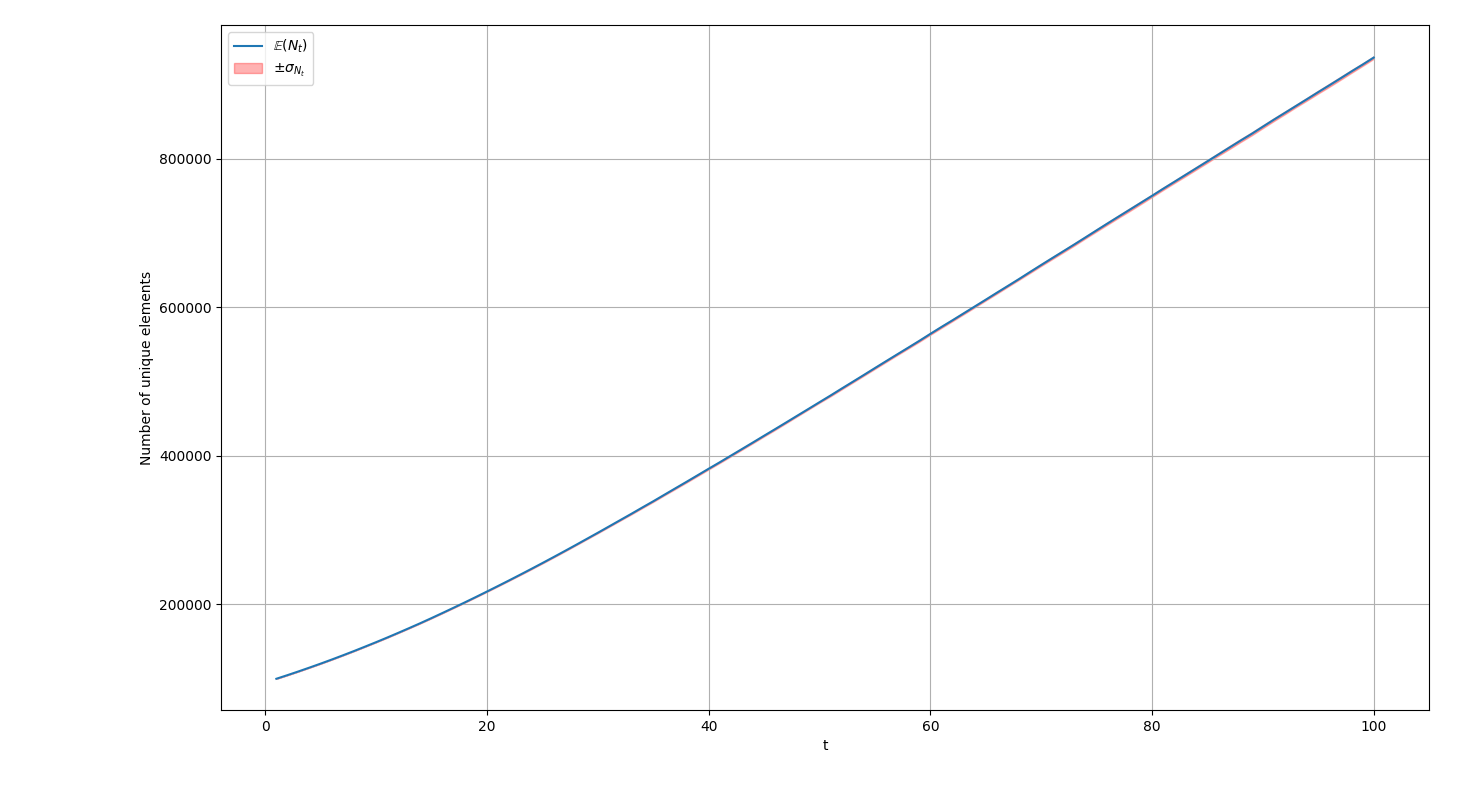

The file beside this chart, header and first rows:
t, real_count, mean_estimate, sigma
1, 9711, 99292, 16.08
2, 19358, 104168, 30.18
3, 28970, 109202, 29.54
4, 38557, 114398, 55.57
5, 48093, 119713, 65.7
6, 57634, 125196, 81.49
7, 67176, 130841, 111.8
8, 76677, 136615, 107
9, 86212, 142578, 120.1
10, 95675, 148609, 130
11, 105127, 154809, 166
12, 114572, 161177, 149.9
13, 123990, 167667, 198.3
14, 133381, 174247, 212.7
15, 142845, 181056, 249.7
16, 152337, 188008, 259.3
17, 161751, 195043, 261.2
18, 171137, 202173, 304.8
19, 180571, 209430, 278
20, 189972, 216820, 342.1
21, 199364, 224295, 407.8
22, 208716, 231845, 403.6
23, 218092, 239525, 468.8
24, 227473, 247288, 490.3
25, 236870, 255181, 498.5
26, 246275, 263157, 524.2
27, 255629, 271228, 496.3
28, 265011, 279413, 506.3
29, 274397, 287704, 504.4
30, 283775, 295994, 580.3
31, 293137, 304413, 586.3
32, 302483, 312867, 602
33, 311847, 321301, 718.1
34, 321256, 329919, 766.2
35, 330521, 338401, 762.4
36, 339891, 347172, 727.4
37, 349250, 355914, 883.5
38, 358559, 364605, 915.3
39, 367904, 373428, 957
40, 377237, 382264, 932.2
41, 386556, 390967, 904.1
42, 395916, 399859, 986.7
43, 405244, 408777, 902.9
44, 414557, 417708, 914.6
45, 423876, 426732, 904.2
46, 433256, 435659, 973.3
47, 442613, 444690, 905.8
48, 451934, 453789, 832.2
49, 461216, 462832, 774.9
50, 470513, 471944, 766.8
51, 479792, 480971, 1027
52, 489112, 490259, 1041
53, 498439, 499413, 1003
54, 507751, 508605, 1008
55, 517083, 517900, 1051
56, 526426, 527115, 1059
57, 535711, 536263, 1042
58, 544993, 545359, 1113
59, 554277, 554537, 1184
60, 563630, 563997, 1196
... 40 more rows
